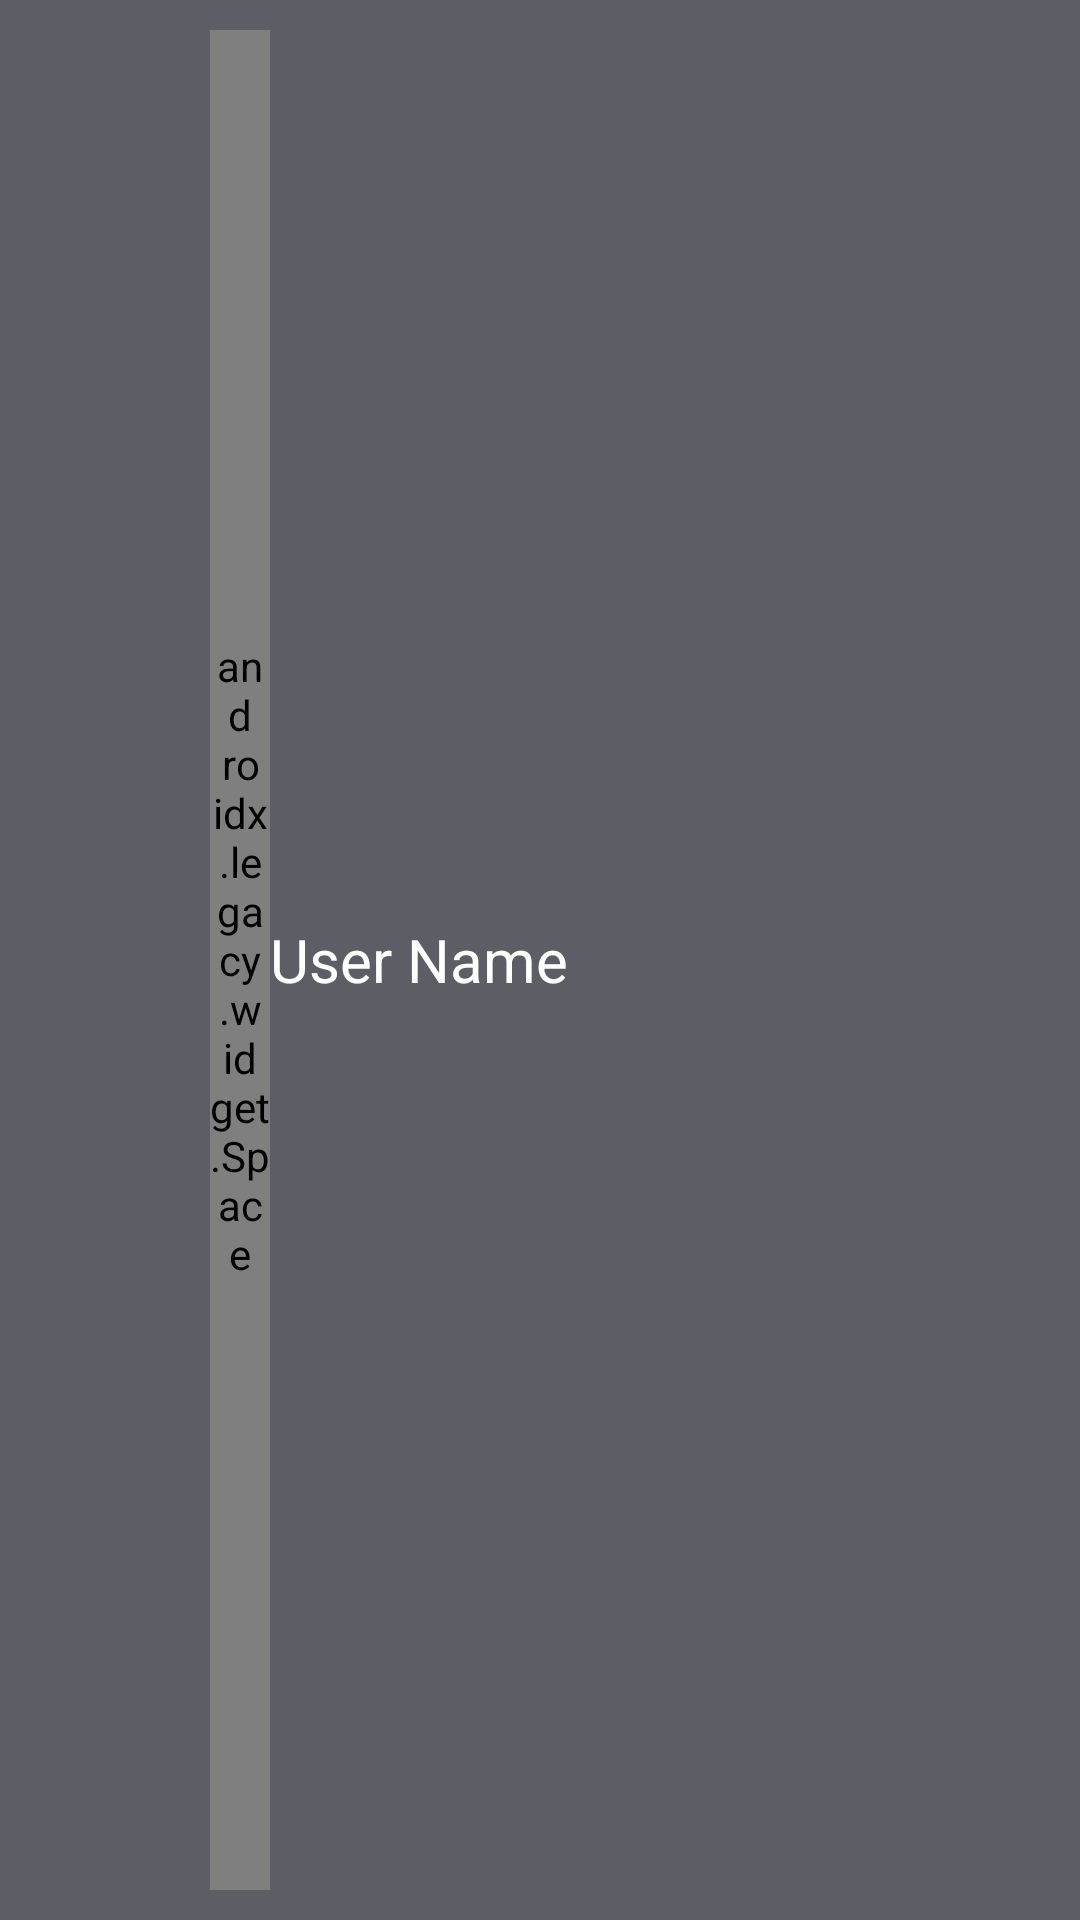

Reconstruct the res/layout file that produces this screen, plus the resources it refers to.
<!-- AndroidManifest.xml: application theme AppTheme -->
<!-- res/layout/menu_header.xml -->
<?xml version="1.0" encoding="utf-8"?>
<LinearLayout xmlns:android="http://schemas.android.com/apk/res/android"
    xmlns:app="http://schemas.android.com/apk/res-auto"
    android:layout_width="match_parent"
    android:layout_height="wrap_content"
    android:background="#4FFFFFFF"
    android:gravity="center"
    android:orientation="horizontal"
    android:padding="10dp">


    <com.google.android.material.imageview.ShapeableImageView
        android:id="@+id/userImage"
        android:layout_width="60dp"
        android:layout_height="60dp"
        android:background="#00FFFFFF"
        app:shapeAppearanceOverlay="@style/cornerCut_1"
        app:srcCompat="@drawable/profile_image" />

    <androidx.legacy.widget.Space
        android:layout_width="20dp"
        android:layout_height="match_parent" />

    <TextView
        android:id="@+id/textCurrentUserName"
        android:layout_width="match_parent"
        android:layout_height="wrap_content"
        android:layout_weight="1"
        android:gravity="center_vertical"
        android:text="User Name"
        android:textColor="@color/white"
        android:textSize="20dp" />
</LinearLayout>
<!-- resources referenced by this layout -->
<resources>
  <color name="white">#FFFFFF</color>
  <style name="cornerCut_1">
          <item name="cornerSize">20%</item>
      </style>
  <style name="AppTheme" parent="Theme.AppCompat.Light.NoActionBar">
          <item name="android:windowBackground">@color/dark_background</item>
      </style>
  <color name="dark_background">#141620</color>
</resources>
